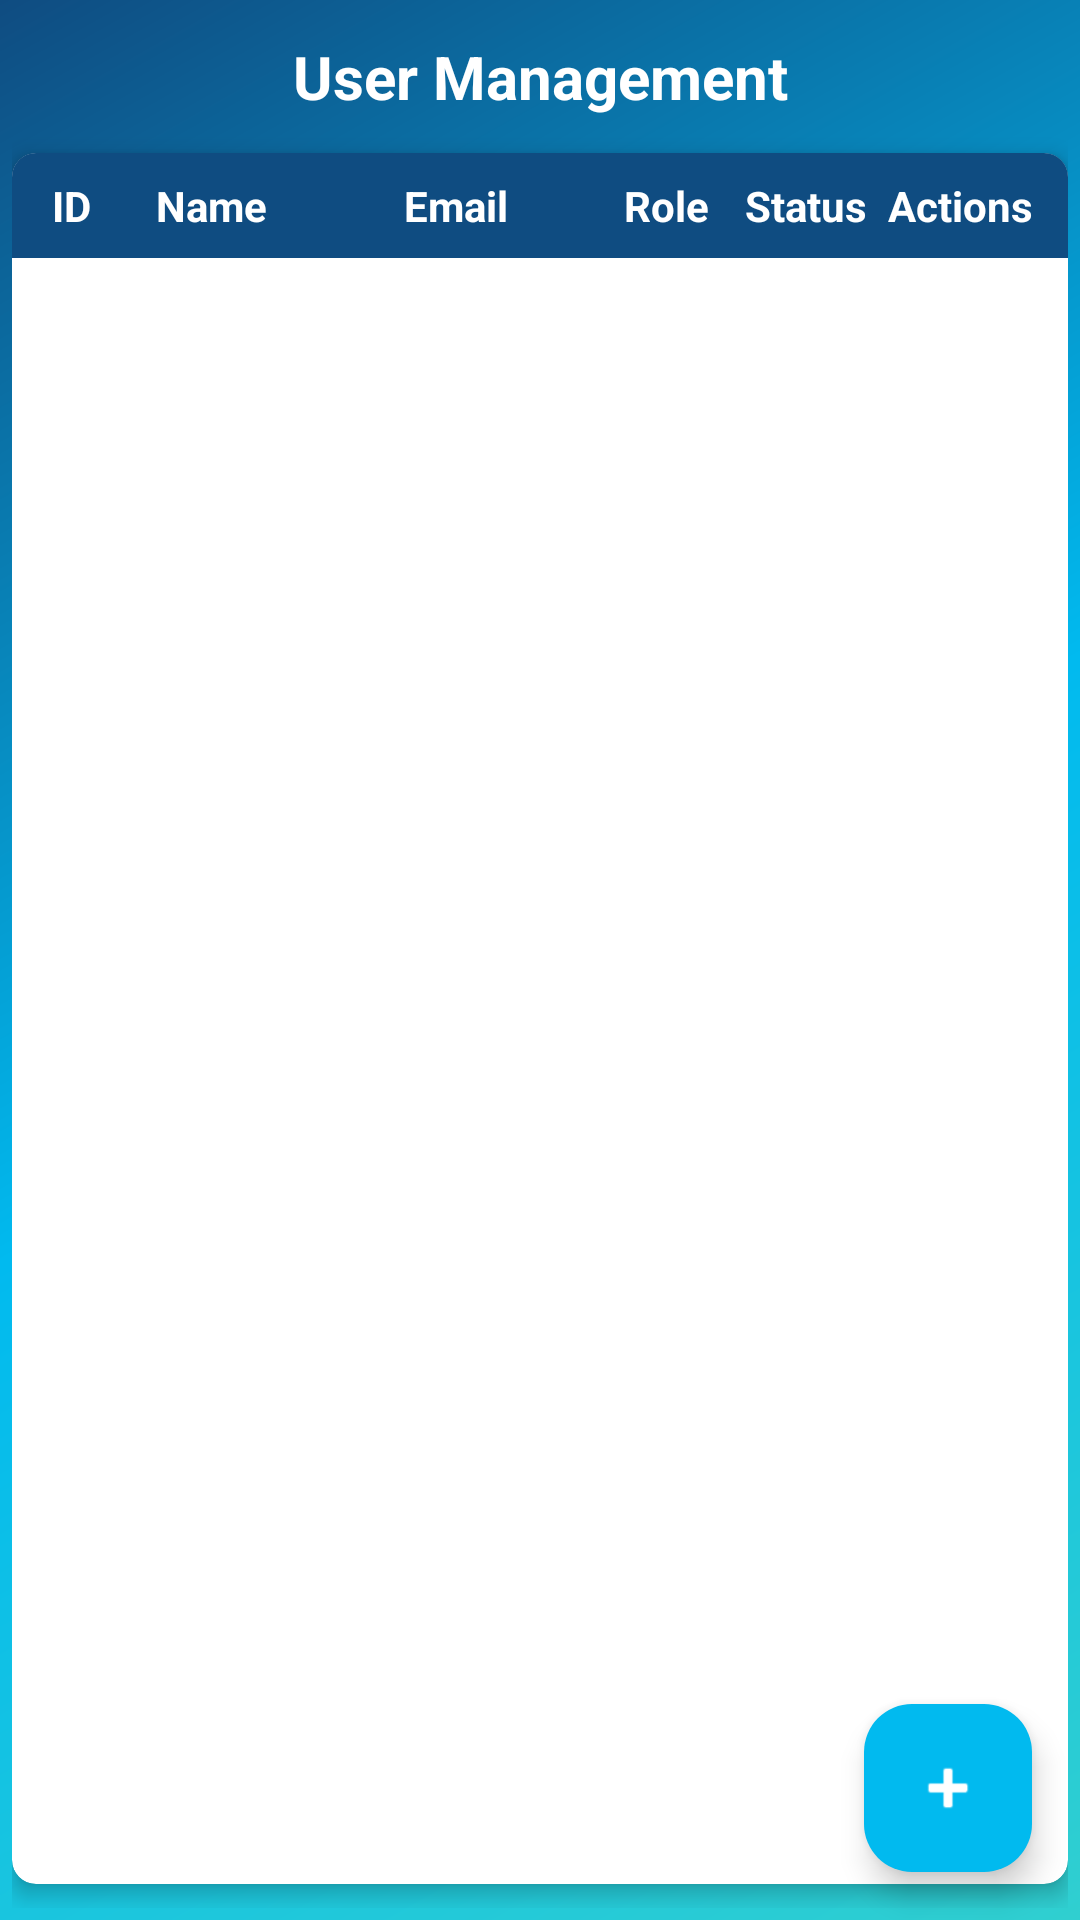

This screen was rendered from an Android layout file. Write that file and the resources it references.
<!-- AndroidManifest.xml: application theme Theme.CampusExpense -->
<!-- res/layout/fragment_user_management.xml -->
<?xml version="1.0" encoding="utf-8"?>
<androidx.coordinatorlayout.widget.CoordinatorLayout
    xmlns:android="http://schemas.android.com/apk/res/android"
    xmlns:app="http://schemas.android.com/apk/res-auto"
    android:layout_width="match_parent"
    android:layout_height="match_parent"
    android:background="@drawable/admin_gradient_background">

    <LinearLayout
        android:layout_width="match_parent"
        android:layout_height="match_parent"
        android:orientation="vertical"
        android:padding="4dp">

        <TextView
            android:id="@+id/text_user_management_title"
            android:layout_width="match_parent"
            android:layout_height="wrap_content"
            android:layout_marginTop="8dp"
            android:layout_marginBottom="12dp"
            android:text="User Management"
            android:textAlignment="center"
            android:textSize="20sp"
            android:textColor="#FFFFFF"
            android:textStyle="bold" />

        <androidx.cardview.widget.CardView
            android:layout_width="match_parent"
            android:layout_height="0dp"
            android:layout_weight="1"
            app:cardCornerRadius="8dp"
            app:cardElevation="4dp"
            android:layout_marginBottom="8dp">

            <LinearLayout
                android:layout_width="match_parent"
                android:layout_height="match_parent"
                android:orientation="vertical">

                
                <LinearLayout
                    android:layout_width="match_parent"
                    android:layout_height="wrap_content"
                    android:background="#0F4C81"
                    android:orientation="horizontal"
                    android:padding="8dp">

                    <TextView
                        android:layout_width="0dp"
                        android:layout_height="wrap_content"
                        android:layout_weight="0.5"
                        android:text="ID"
                        android:textColor="#FFFFFF"
                        android:textStyle="bold"
                        android:gravity="center" />

                    <TextView
                        android:layout_width="0dp"
                        android:layout_height="wrap_content"
                        android:layout_weight="1.5"
                        android:text="Name"
                        android:textColor="#FFFFFF"
                        android:textStyle="bold"
                        android:gravity="center" />

                    <TextView
                        android:layout_width="0dp"
                        android:layout_height="wrap_content"
                        android:layout_weight="2"
                        android:text="Email"
                        android:textColor="#FFFFFF"
                        android:textStyle="bold"
                        android:gravity="center" />

                    <TextView
                        android:layout_width="0dp"
                        android:layout_height="wrap_content"
                        android:layout_weight="1"
                        android:text="Role"
                        android:textColor="#FFFFFF"
                        android:textStyle="bold"
                        android:gravity="center" />

                    <TextView
                        android:layout_width="0dp"
                        android:layout_height="wrap_content"
                        android:layout_weight="1"
                        android:text="Status"
                        android:textColor="#FFFFFF"
                        android:textStyle="bold"
                        android:gravity="center" />

                    <TextView
                        android:layout_width="0dp"
                        android:layout_height="wrap_content"
                        android:layout_weight="1.2"
                        android:text="Actions"
                        android:textColor="#FFFFFF"
                        android:textStyle="bold"
                        android:gravity="center" />
                </LinearLayout>

                
                <androidx.recyclerview.widget.RecyclerView
                    android:id="@+id/recyclerUsers"
                    android:layout_width="match_parent"
                    android:layout_height="match_parent"
                    android:scrollbars="vertical" />
            </LinearLayout>
        </androidx.cardview.widget.CardView>

        
        <TextView
            android:id="@+id/emptyView"
            android:layout_width="match_parent"
            android:layout_height="wrap_content"
            android:layout_gravity="center"
            android:text="No users found"
            android:textColor="#FFFFFF"
            android:textAlignment="center"
            android:textSize="16sp"
            android:visibility="gone" />

    </LinearLayout>

    <com.google.android.material.floatingactionbutton.FloatingActionButton
        android:id="@+id/fabAddUser"
        android:layout_width="wrap_content"
        android:layout_height="wrap_content"
        android:layout_gravity="bottom|end"
        android:layout_margin="16dp"
        app:backgroundTint="#01BAEF"
        app:tint="#FFFFFF"
        android:contentDescription="Add new user"
        app:srcCompat="@android:drawable/ic_input_add" />

</androidx.coordinatorlayout.widget.CoordinatorLayout>
<!-- resources referenced by this layout -->
<resources>
  <!-- drawable admin_gradient_background (drawable) -->
  <?xml version="1.0" encoding="utf-8"?>
  <shape xmlns:android="http://schemas.android.com/apk/res/android"
      android:shape="rectangle">
      <gradient
          android:type="linear"
          android:angle="135"
          android:startColor="#30CFD0"
          android:centerColor="#01BAEF"
          android:endColor="#0F4C81" />
  </shape>
  <style name="Theme.CampusExpense" parent="Theme.Material3.DayNight.NoActionBar">
          
          <item name="colorPrimary">@color/colorPrimary</item>
          <item name="colorOnPrimary">@color/white</item>
  
          
          <item name="colorSecondary">@color/teal_200</item>
          <item name="colorOnSecondary">@color/black</item>
  
          
          <item name="android:statusBarColor">@color/galaxy_blue</item>
          <item name="android:windowLightStatusBar">false</item>
  
          
          <item name="android:windowBackground">@drawable/gradient_background</item>
          <item name="android:textColorPrimary">@color/white</item>
      </style>
  <color name="colorPrimary">#30A0D1</color>
  <color name="white">#FFFFFF</color>
  <color name="teal_200">#B755D3</color>
  <color name="black">#000000</color>
  <color name="galaxy_blue">#0000CC</color>
  <!-- drawable gradient_background (drawable) -->
  <?xml version="1.0" encoding="utf-8"?>
  <shape xmlns:android="http://schemas.android.com/apk/res/android"
      android:shape="rectangle">
      <gradient
          android:angle="135"
          android:endColor="#B755D3"
          android:centerColor="#7E4BE6"
          android:startColor="#5B6EF7"
          android:type="linear" />
  </shape>
</resources>
